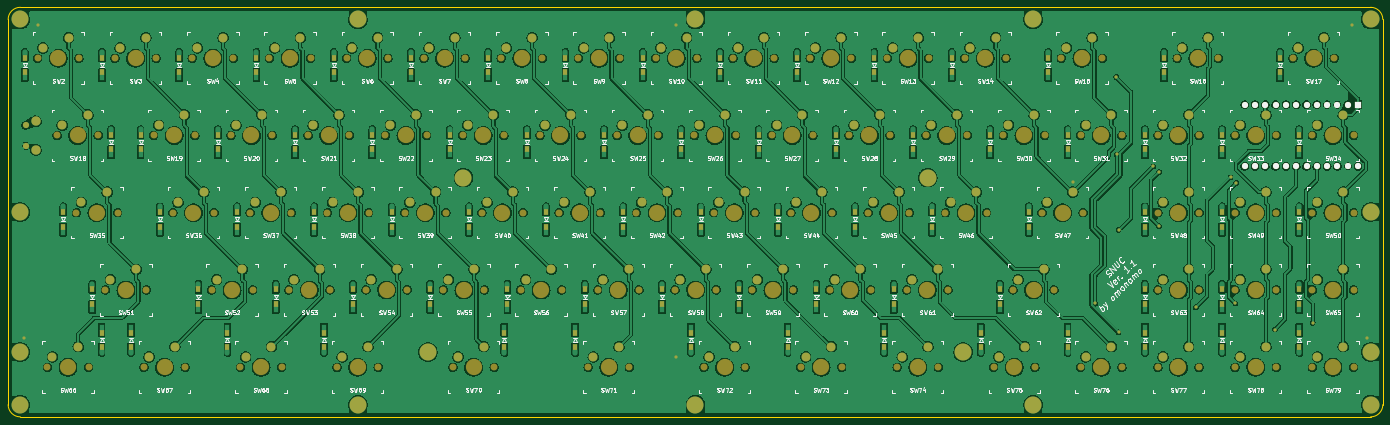
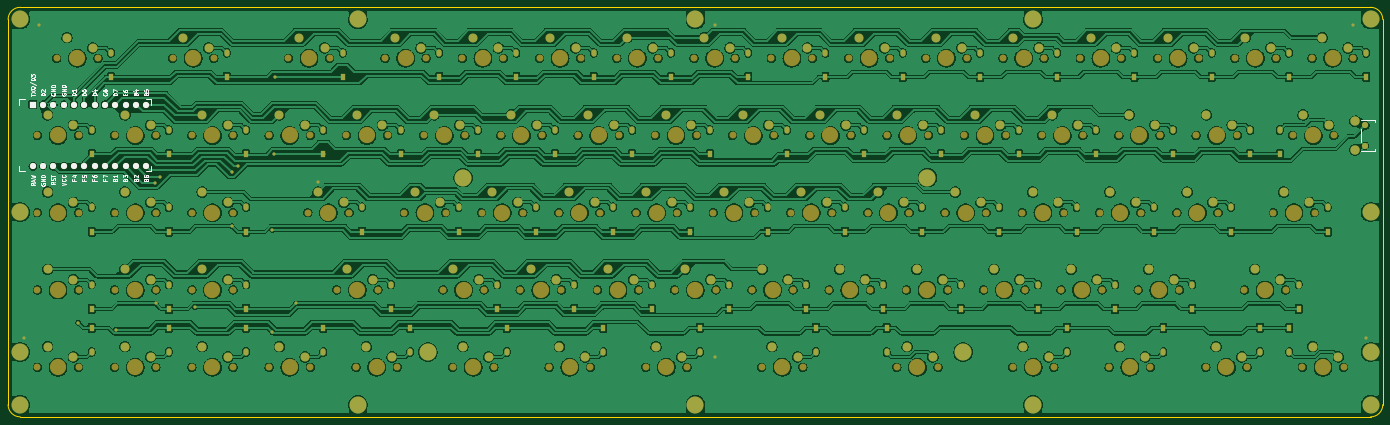
Circuit board: 7 layer files. Board 339.0 x 101.0 mm.
- bottom_copper: 78keyboard.gbl (1789760 bytes)
- bottom_silk: 78keyboard.gbo (19054 bytes)
- bottom_mask: 78keyboard.gbs (18429 bytes)
- outline: 78keyboard.gko (1027 bytes)
- top_copper: 78keyboard.gtl (1622884 bytes)
- top_silk: 78keyboard.gto (149390 bytes)
- top_mask: 78keyboard.gts (17476 bytes)

=== bottom_copper: 78keyboard.gbl (1789760 bytes, source omitted) ===
=== bottom_silk: 78keyboard.gbo (19054 bytes, source omitted) ===
=== bottom_mask: 78keyboard.gbs (18429 bytes, source omitted) ===
=== outline: 78keyboard.gko ===
G04 #@! TF.GenerationSoftware,KiCad,Pcbnew,(6.0.7)*
G04 #@! TF.CreationDate,2022-08-30T19:15:33+09:00*
G04 #@! TF.ProjectId,keyboard-layouter-playground,6b657962-6f61-4726-942d-6c61796f7574,rev?*
G04 #@! TF.SameCoordinates,PX17eef3cPY7a5a53a*
G04 #@! TF.FileFunction,Profile,NP*
%FSLAX46Y46*%
G04 Gerber Fmt 4.6, Leading zero omitted, Abs format (unit mm)*
G04 Created by KiCad (PCBNEW (6.0.7)) date 2022-08-30 19:15:33*
%MOMM*%
%LPD*%
G01*
G04 APERTURE LIST*
G04 #@! TA.AperFunction,Profile*
%ADD10C,0.150000*%
G04 #@! TD*
G04 APERTURE END LIST*
D10*
X3000000Y101000000D02*
X336000004Y101000000D01*
X339000000Y3000000D02*
X339000000Y98000000D01*
X336000000Y0D02*
X3000004Y0D01*
X4Y3000000D02*
X0Y98000000D01*
X336000000Y54D02*
G75*
G03*
X339000000Y3000000I4J2999996D01*
G01*
X339000054Y98000000D02*
G75*
G03*
X336000004Y101000000I-3000050J-50D01*
G01*
X3000000Y100999994D02*
G75*
G03*
X0Y98000000I-6J-2999994D01*
G01*
X4Y3000000D02*
G75*
G03*
X3000004Y0I2999970J-30D01*
G01*
M02*

=== top_copper: 78keyboard.gtl (1622884 bytes, source omitted) ===
=== top_silk: 78keyboard.gto (149390 bytes, source omitted) ===
=== top_mask: 78keyboard.gts (17476 bytes, source omitted) ===
